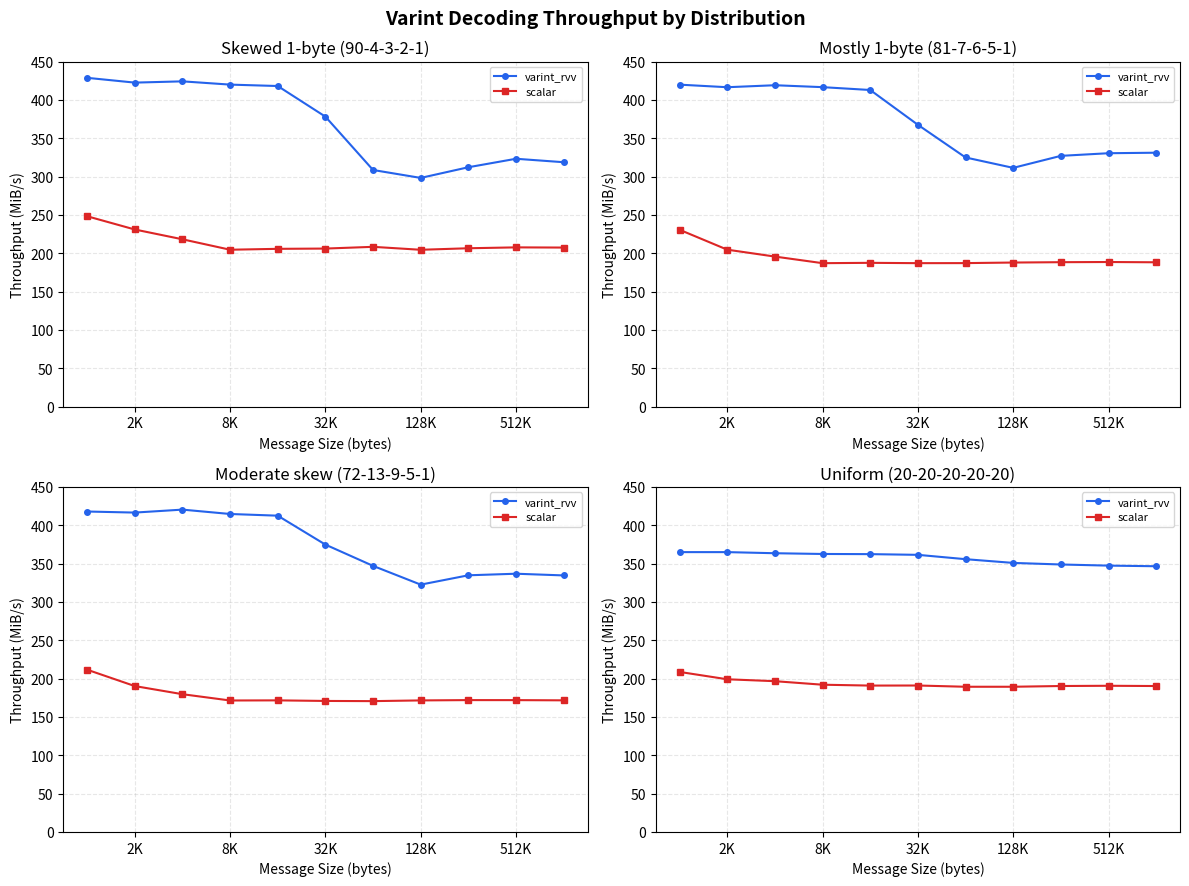
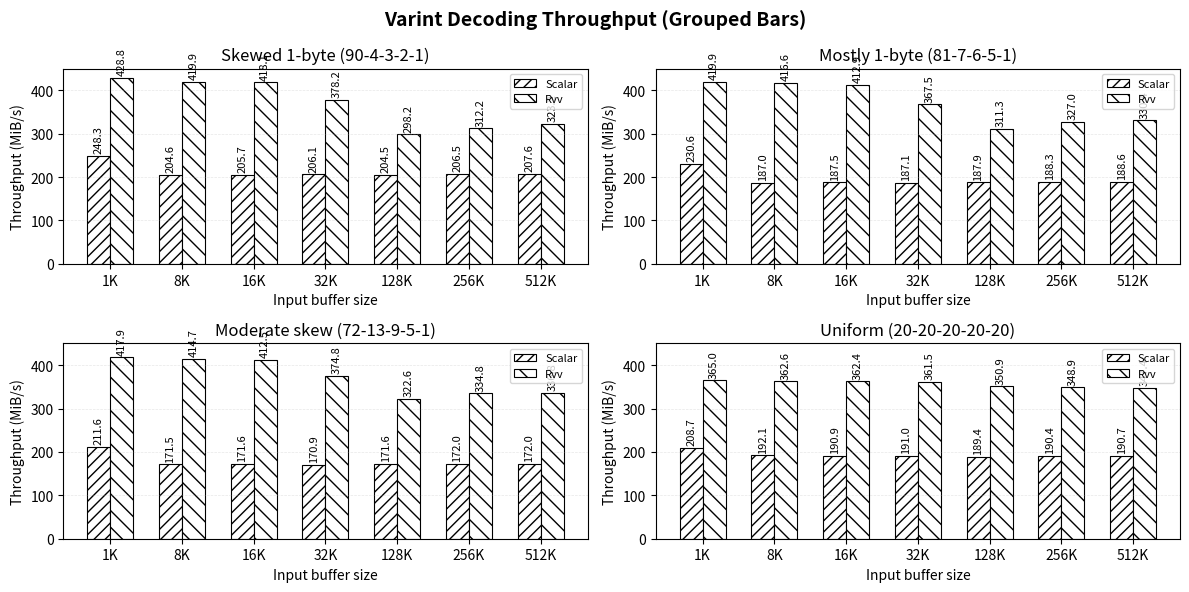

Recreate these plots in Python, in order.
#!/usr/bin/env python3
import matplotlib.pyplot as plt
import numpy as np

# Data extracted from benchmark_results.txt
message_sizes = [1024, 2048, 4096, 8192, 16384, 32768, 65536, 131072, 262144, 524288, 1048576]

# Distribution 1: 20, 20, 20, 20, 20 (uniform)
dist1_vecshift = [364.999, 364.989, 363.549, 362.576, 362.369, 361.451, 355.785, 350.92, 348.863, 347.385, 346.574]
dist1_scalar = [208.728, 199.14, 196.662, 192.062, 190.929, 191.025, 189.39, 189.395, 190.367, 190.669, 190.345]

# Distribution 2: 90, 4, 3, 2, 1 (heavily skewed to 1-byte)
dist2_vecshift = [428.777, 422.526, 424.181, 419.926, 418.089, 378.157, 308.564, 298.234, 312.151, 323.213, 318.712]
dist2_scalar = [248.252, 230.971, 218.193, 204.575, 205.738, 206.088, 208.35, 204.506, 206.488, 207.644, 207.399]

# Distribution 3: 81, 7, 6, 5, 1 (mostly 1-byte)
dist3_vecshift = [419.867, 416.521, 419.117, 416.611, 412.901, 367.514, 324.904, 311.347, 327.003, 330.441, 331.104]
dist3_scalar = [230.589, 204.633, 195.64, 187.038, 187.482, 187.053, 187.123, 187.861, 188.324, 188.554, 188.195]

# Distribution 4: 72, 13, 9, 5, 1 (moderate skew)
dist4_vecshift = [417.946, 416.563, 420.422, 414.728, 412.518, 374.8, 347.055, 322.597, 334.768, 336.818, 334.601]
dist4_scalar = [211.638, 190.3, 179.69, 171.484, 171.642, 170.886, 170.653, 171.581, 171.989, 171.955, 171.684]

distributions = [

    {
        'name': 'Skewed 1-byte (90-4-3-2-1)',
        'vecshift': dist2_vecshift,
        'scalar': dist2_scalar,
    },
    {
        'name': 'Mostly 1-byte (81-7-6-5-1)',
        'vecshift': dist3_vecshift,
        'scalar': dist3_scalar,
    },
    {
        'name': 'Moderate skew (72-13-9-5-1)',
        'vecshift': dist4_vecshift,
        'scalar': dist4_scalar,
    },
        {
        'name': 'Uniform (20-20-20-20-20)',
        'vecshift': dist1_vecshift,
        'scalar': dist1_scalar,
    }
]

max_y = max(
    max(dist['vecshift'] + dist['scalar'])
    for dist in distributions
)

def format_size(x, pos):
    if x >= 1048576:
        return f'{int(x/1048576)}M'
    elif x >= 1024:
        return f'{int(x/1024)}K'
    return str(int(x))

# Create 2x2 subplot figure
fig, axes = plt.subplots(2, 2, figsize=(12, 9))
axes = axes.flatten()

for idx, dist in enumerate(distributions):
    ax = axes[idx]

    ax.plot(message_sizes, dist['vecshift'], 'o-',
            label='varint_rvv', color='#2563eb', linewidth=1.5, markersize=4)
    ax.plot(message_sizes, dist['scalar'], 's-',
            label='scalar', color='#dc2626', linewidth=1.5, markersize=4)
    ax.set_xscale('log', base=2)
    ax.set_xlabel('Message Size (bytes)')
    ax.set_ylim(0, 450)
    ax.set_ylabel('Throughput (MiB/s)')
    ax.set_title(dist['name'])
    ax.xaxis.set_major_formatter(plt.FuncFormatter(format_size))
    ax.grid(True, linestyle='--', alpha=0.3)
    ax.legend(loc='upper right', fontsize=8)

plt.suptitle('Varint Decoding Throughput by Distribution', fontsize=14, fontweight='bold')
plt.tight_layout()
plt.savefig('varint_throughput_distributions.svg', format='svg', bbox_inches='tight')
plt.savefig('varint_throughput_distributions.pdf', format='pdf', bbox_inches='tight')
plt.savefig('varint_throughput_distributions.png', format='png', dpi=150, bbox_inches='tight')
print("Saved: varint_throughput_distributions.svg / .pdf / .png")

# Grouped bar charts for the same four distributions
bar_sizes = [1024, 8192, 16384, 32768, 131072, 262144, 524288]
bar_indices = [message_sizes.index(size) for size in bar_sizes]

def select_bar_values(values):
    return [values[i] for i in bar_indices]

fig, axes = plt.subplots(2, 2, figsize=(12, 6))
axes = axes.flatten()
x = np.arange(len(bar_sizes))
bar_width = 0.32

for idx, dist in enumerate(distributions):
    ax = axes[idx]
    scalar_values = select_bar_values(dist['scalar'])
    vec_values = select_bar_values(dist['vecshift'])

    scalar_bars = ax.bar(
        x - bar_width / 2,
        scalar_values,
        width=bar_width,
        label='Scalar',
        facecolor='white',
        edgecolor='black',
        hatch='///',
        linewidth=0.8,
    )
    vec_bars = ax.bar(
        x + bar_width / 2,
        vec_values,
        width=bar_width,
        label='Rvv',
        facecolor='white',
        edgecolor='black',
        hatch='\\\\',
        linewidth=0.8,
    )

    ax.bar_label(scalar_bars, fmt='%.1f', padding=2, rotation=90, fontsize=8)
    ax.bar_label(vec_bars, fmt='%.1f', padding=2, rotation=90, fontsize=8)

    ax.set_xlabel('Input buffer size')
    ax.set_ylabel('Throughput (MiB/s)')
    ax.set_title(dist['name'])
    ax.set_xticks(x)
    ax.set_xticklabels([format_size(s, None) for s in bar_sizes])
    ax.grid(True, axis='y', linestyle='--', alpha=0.3, linewidth=0.5)
    ax.set_ylim(0, 450)
    ax.set_yticks(np.arange(0, 451, 100))
    ax.legend(loc='upper right', fontsize=8, framealpha=0.8)

plt.suptitle('Varint Decoding Throughput (Grouped Bars)', fontsize=14, fontweight='bold')
plt.tight_layout()
plt.savefig('varint_throughput_distributions_bar.svg', format='svg', bbox_inches='tight')
plt.savefig('varint_throughput_distributions_bar.pdf', format='pdf', bbox_inches='tight')
plt.savefig('varint_throughput_distributions_bar.png', format='png', dpi=150, bbox_inches='tight')
print("Saved: varint_throughput_distributions_bar.svg / .pdf / .png")
plt.show()
